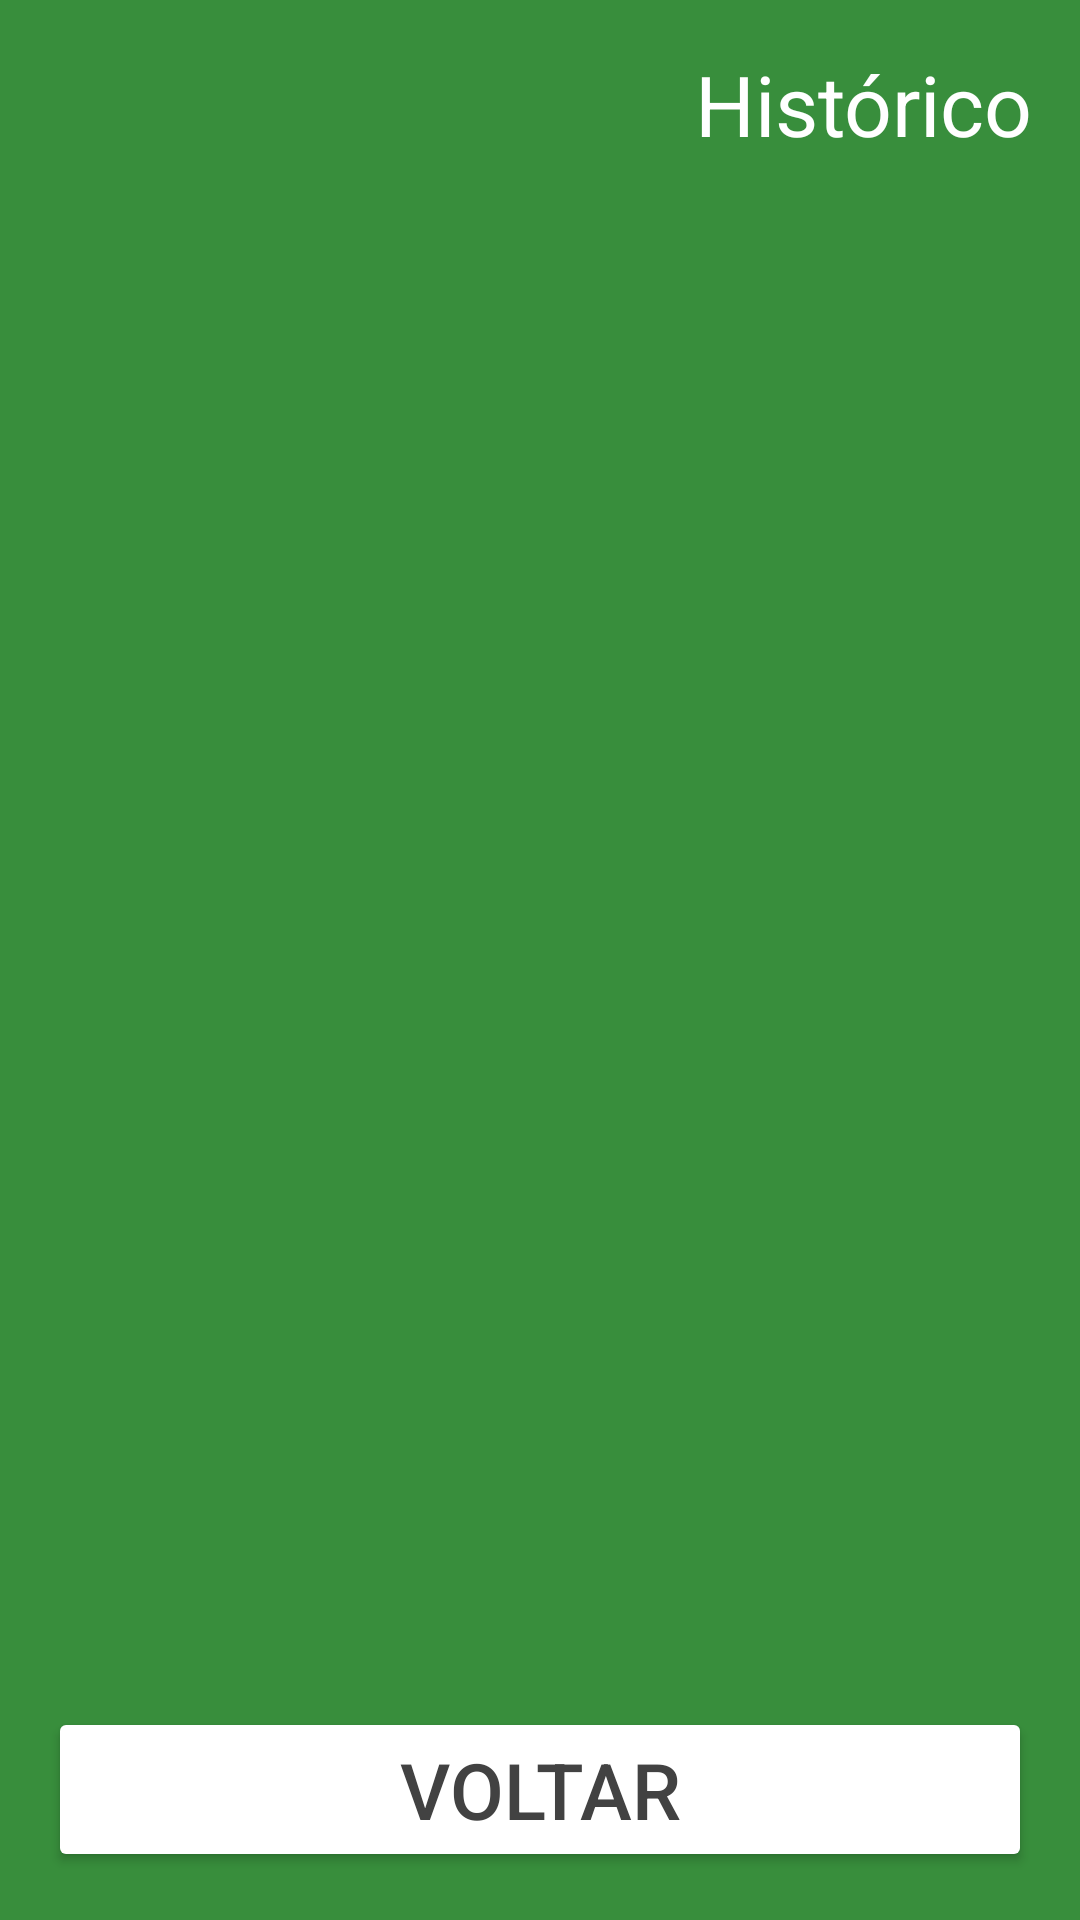

Reconstruct the res/layout file that produces this screen, plus the resources it refers to.
<!-- AndroidManifest.xml: application theme Theme.CalculatorFeevale -->
<!-- res/layout/activity_historico.xml -->
<?xml version="1.0" encoding="utf-8"?>
<androidx.constraintlayout.widget.ConstraintLayout xmlns:android="http://schemas.android.com/apk/res/android"
    xmlns:app="http://schemas.android.com/apk/res-auto"
    xmlns:tools="http://schemas.android.com/tools"
    android:id="@+id/main"
    android:layout_width="match_parent"
    android:layout_height="match_parent"
    android:background="@color/green_strong"
    tools:context=".HistoricoActivity">

    <TextView
        android:id="@+id/btHistorico"
        android:layout_width="0dp"
        android:layout_height="0dp"
        android:textColor="@color/white"
        android:layout_marginStart="16dp"
        android:layout_marginTop="16dp"
        android:layout_marginEnd="16dp"
        android:layout_marginBottom="16dp"
        android:textSize="28dp"
        android:text="Histórico"
        android:textAlignment="viewEnd"
        app:layout_constraintBottom_toTopOf="@+id/btVoltar"
        app:layout_constraintEnd_toEndOf="parent"
        app:layout_constraintHorizontal_bias="0.0"
        app:layout_constraintStart_toStartOf="parent"
        app:layout_constraintTop_toTopOf="parent"
        app:layout_constraintVertical_bias="0.0" />

    <Button
        android:id="@+id/btVoltar"
        android:layout_width="0dp"
        android:layout_height="wrap_content"
        android:backgroundTint="@color/white"
        android:textColor="@color/gray_strong"
        android:layout_marginStart="16dp"
        android:layout_marginEnd="16dp"
        android:layout_marginBottom="16dp"
        android:textSize="26dp"
        android:text="Voltar"
        app:layout_constraintBottom_toBottomOf="parent"
        app:layout_constraintEnd_toEndOf="parent"
        app:layout_constraintStart_toStartOf="parent" />

</androidx.constraintlayout.widget.ConstraintLayout>
<!-- resources referenced by this layout -->
<resources>
  <color name="gray_strong">#424242</color>
  <color name="green_strong">#388E3C</color>
  <color name="white">#FFFFFFFF</color>
  <style name="Theme.CalculatorFeevale" parent="Base.Theme.CalculatorFeevale" />
  <style name="Base.Theme.CalculatorFeevale" parent="Theme.Material3.DayNight.NoActionBar">
          
          
      </style>
</resources>
